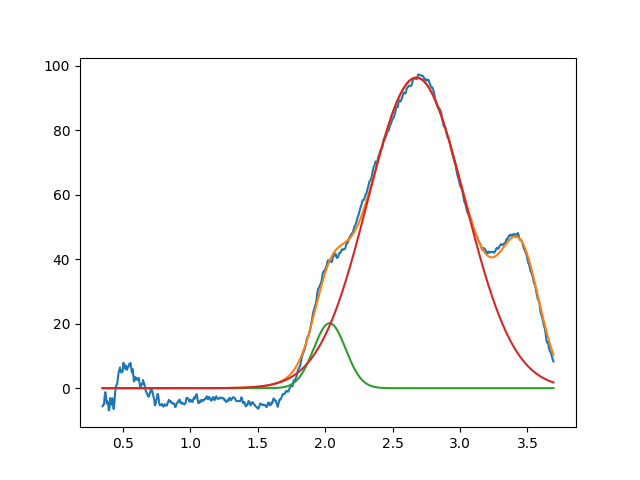

Source data for this figure (header and first rows):
2.033042100192554713e+00, 2.014161447175820641e+01, 2.788076590387725262e-01, 9.999999999999998890e-01
2.676798378249484411e+00, 9.625168890131826060e+01, 8.462334697572769793e-01, 9.999999999999998890e-01
3.450000000000000622e+00, 3.643369681236259083e+01, 3.363181690268932655e-01, 9.999999999999998890e-01
